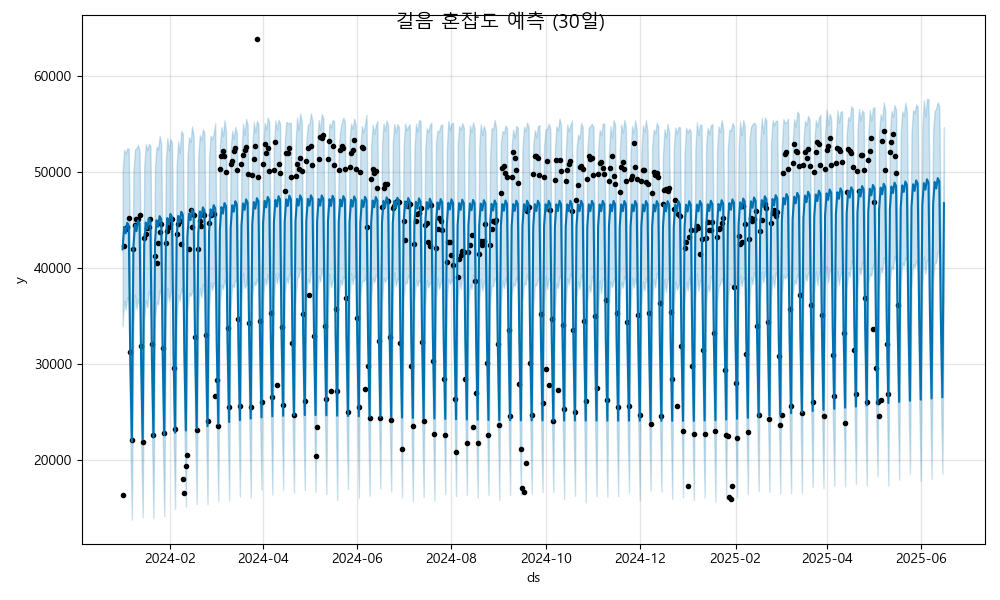

Source data for this figure (header and first rows):
ds, yhat, yhat_lower, yhat_upper
2024-01-01, 41940, 33928, 49997
2024-01-02, 44272, 36581, 52277
2024-01-03, 43604, 35706, 51918
2024-01-04, 44704, 36957, 52448
2024-01-05, 44385, 36537, 52389
2024-01-06, 30151, 21920, 38415
2024-01-07, 21946, 13819, 30169
2024-01-08, 42168, 33864, 50030
2024-01-09, 44501, 37234, 52330
2024-01-10, 43833, 35758, 52454
2024-01-11, 44933, 36781, 52798
2024-01-12, 44613, 36109, 52139
2024-01-13, 30379, 22177, 37989
2024-01-14, 22174, 14067, 29229
2024-01-15, 42397, 34623, 50508
2024-01-16, 44729, 36669, 52898
2024-01-17, 44061, 35905, 52264
2024-01-18, 45161, 37558, 52925
2024-01-19, 44842, 37072, 52696
2024-01-20, 30608, 23011, 38395
2024-01-21, 22403, 13965, 30129
2024-01-22, 42625, 34775, 50554
2024-01-23, 44958, 36479, 52622
2024-01-24, 44290, 36208, 52346
2024-01-25, 45390, 37760, 53742
2024-01-26, 45070, 37056, 52876
2024-01-27, 30836, 22121, 38695
2024-01-28, 22631, 14202, 30933
2024-01-29, 42854, 34958, 51044
2024-01-30, 45186, 37940, 53511
2024-01-31, 44518, 36587, 52251
2024-02-01, 45618, 37553, 53435
2024-02-02, 45299, 37784, 53008
2024-02-03, 31065, 23057, 39454
2024-02-04, 22860, 14942, 30890
2024-02-05, 43082, 34383, 50608
2024-02-06, 45415, 37190, 53168
2024-02-07, 44747, 36609, 51965
2024-02-08, 45847, 37905, 54260
2024-02-09, 45527, 37270, 53941
2024-02-10, 31293, 23410, 39289
2024-02-11, 23088, 15185, 30849
2024-02-12, 43311, 35446, 51579
2024-02-13, 45643, 37383, 53600
2024-02-14, 44975, 37100, 53106
2024-02-15, 46075, 37483, 54737
2024-02-16, 45756, 38076, 53713
2024-02-17, 31522, 23273, 40077
2024-02-18, 23317, 15455, 31836
2024-02-19, 43539, 35374, 51642
2024-02-20, 45872, 37907, 53830
2024-02-21, 45204, 36987, 53306
2024-02-22, 46304, 38355, 54426
2024-02-23, 45984, 37114, 54116
2024-02-24, 31750, 24455, 39867
2024-02-25, 23545, 15457, 31100
2024-02-26, 43768, 35588, 51475
2024-02-27, 46100, 38514, 53782
2024-02-28, 45432, 37720, 53421
2024-02-29, 46532, 38511, 53958
... 473 more rows
